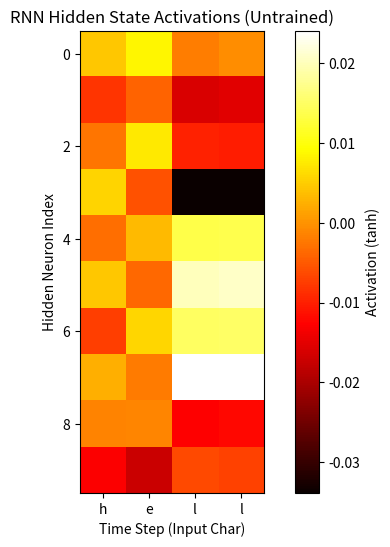

Write Python code to recreate this figure.
import numpy as np
import matplotlib.pyplot as plt
import os

# Ensure assets directory exists
os.makedirs('assets', exist_ok=True)

# --- Vanilla RNN Cell ---
class RNNCell:
    def __init__(self, input_size, hidden_size, output_size):
        self.hidden_size = hidden_size
        
        # Weights initialization (Xavier/Glorot)
        self.Wxh = np.random.randn(hidden_size, input_size) * 0.01 # Input to Hidden
        self.Whh = np.random.randn(hidden_size, hidden_size) * 0.01 # Hidden to Hidden
        self.Why = np.random.randn(output_size, hidden_size) * 0.01 # Hidden to Output
        
        self.bh = np.zeros((hidden_size, 1)) # Hidden bias
        self.by = np.zeros((output_size, 1)) # Output bias

    def forward(self, inputs, h_prev):
        """
        inputs: list of input vectors (one-hot) for the sequence
        h_prev: initial hidden state
        """
        xs, hs, ys, ps = {}, {}, {}, {}
        hs[-1] = np.copy(h_prev)
        
        loss = 0
        
        # Forward pass through time
        for t, x in enumerate(inputs):
            xs[t] = np.zeros((self.Wxh.shape[1], 1))
            xs[t][x] = 1 # One-hot encoding
            
            # Update hidden state
            # h_t = tanh(Wxh * x_t + Whh * h_{t-1} + b_h)
            hs[t] = np.tanh(np.dot(self.Wxh, xs[t]) + np.dot(self.Whh, hs[t-1]) + self.bh)
            
            # Compute output (unnormalized log probabilities)
            # y_t = Why * h_t + b_y
            ys[t] = np.dot(self.Why, hs[t]) + self.by
            
            # Softmax probability
            ps[t] = np.exp(ys[t]) / np.sum(np.exp(ys[t]))
            
        return xs, hs, ps

# --- Data: "hello" sequence ---
# We want to learn: h -> e, e -> l, l -> l, l -> o
data = "hello"
chars = list(set(data))
data_size, vocab_size = len(data), len(chars)
char_to_idx = {ch:i for i,ch in enumerate(chars)}
idx_to_char = {i:ch for i,ch in enumerate(chars)}

print(f"Data: {data}")
print(f"Vocab: {chars}")

# Inputs and Targets (Indices)
inputs = [char_to_idx[ch] for ch in data[:-1]] # h, e, l, l
targets = [char_to_idx[ch] for ch in data[1:]] # e, l, l, o

# --- Run Forward Pass (Untrained) ---
rnn = RNNCell(vocab_size, hidden_size=10, output_size=vocab_size)
h0 = np.zeros((10, 1))
xs, hs, ps = rnn.forward(inputs, h0)

# --- Visualization of Hidden States ---
# We visualize how the hidden state changes over time steps
hidden_states = np.concatenate([hs[t] for t in range(len(inputs))], axis=1)

plt.figure(figsize=(8, 6))
plt.imshow(hidden_states, cmap='hot', interpolation='nearest')
plt.title("RNN Hidden State Activations (Untrained)")
plt.xlabel("Time Step (Input Char)")
plt.ylabel("Hidden Neuron Index")
plt.xticks(range(len(inputs)), list(data[:-1]))
plt.colorbar(label="Activation (tanh)")
plt.savefig("assets/scratch_rnn_hidden.png")
print("Saved assets/scratch_rnn_hidden.png")

# Note: We are not implementing BPTT (Backpropagation Through Time) here fully 
# as it is quite complex for a single file without cluttering. 
# The focus is on the Forward Pass architecture.
